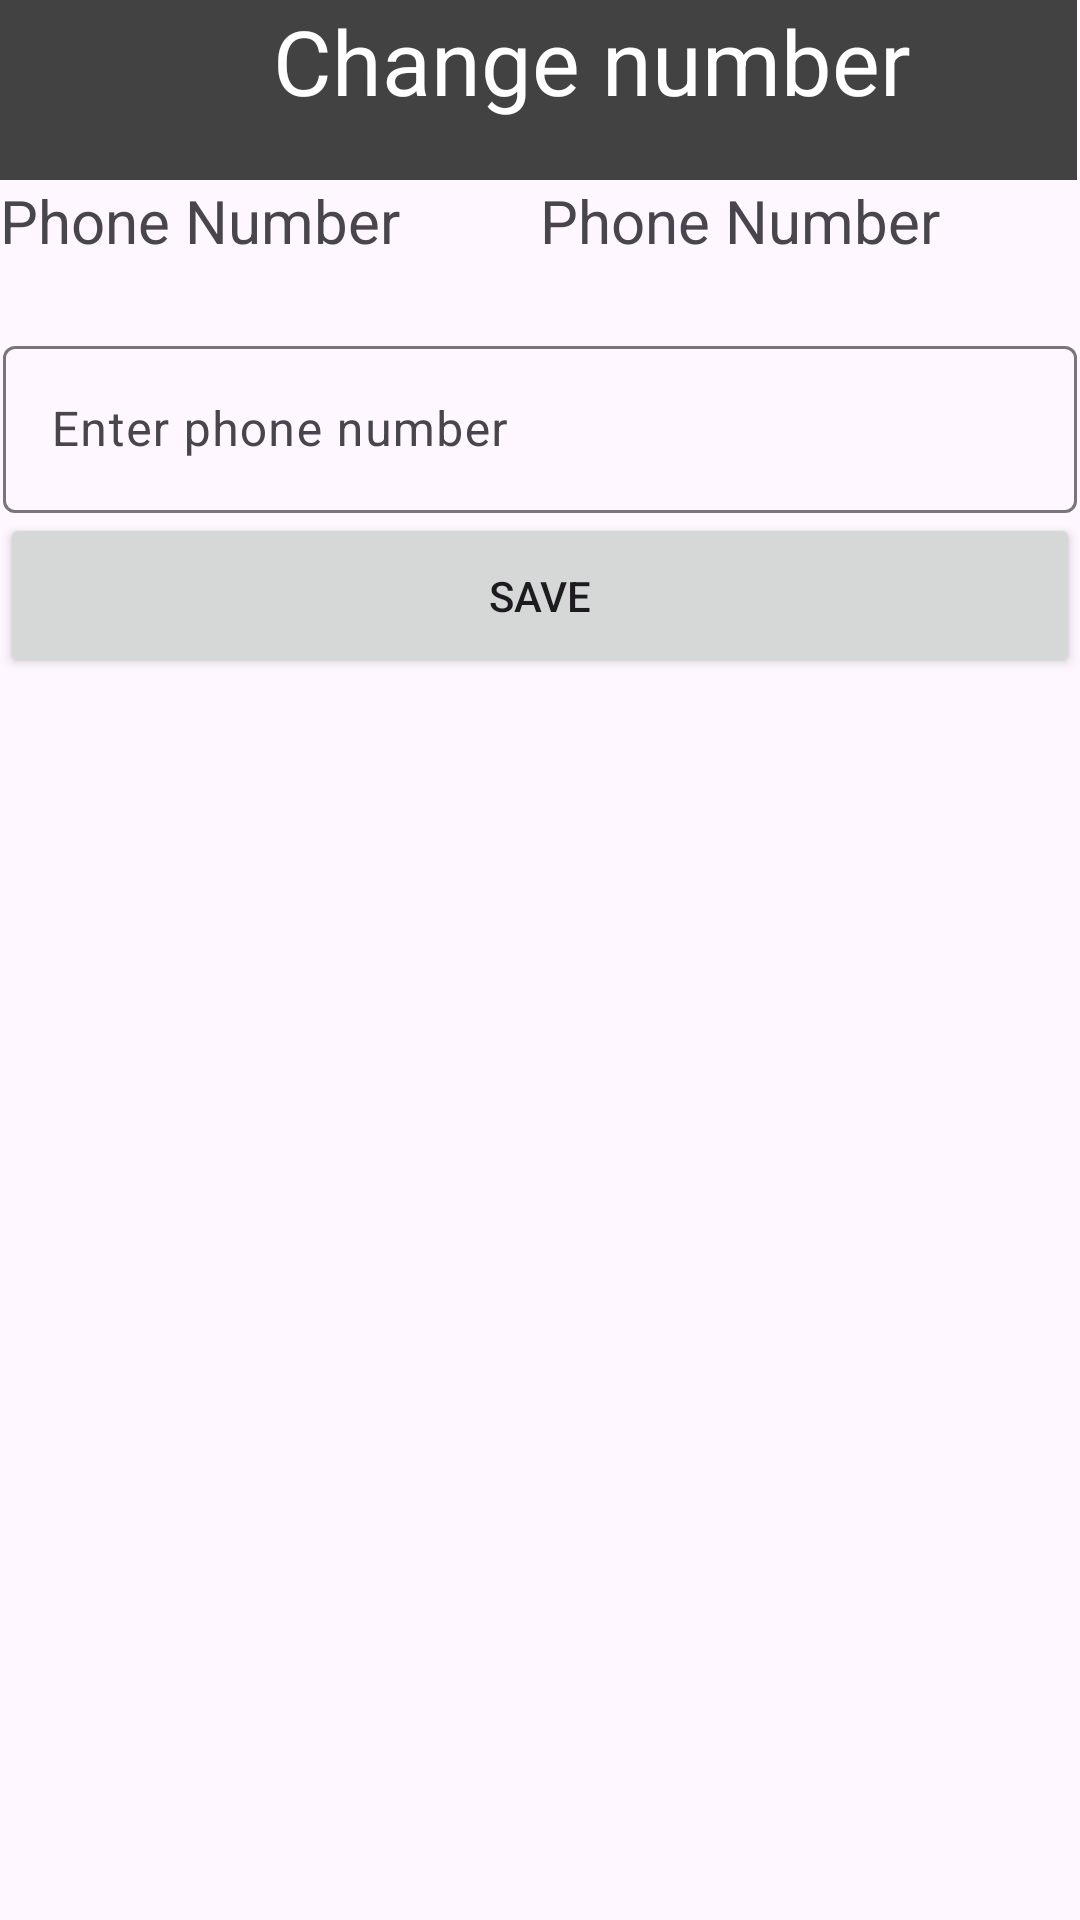

Here is an Android app screen rendered from its layout file. Give the layout XML and the strings, colors and styles it references.
<!-- AndroidManifest.xml: application theme Theme.Bandymas -->
<!-- res/layout/activity_phone_changing_view.xml -->
<?xml version="1.0" encoding="utf-8"?>
<LinearLayout xmlns:android="http://schemas.android.com/apk/res/android"
    xmlns:app="http://schemas.android.com/apk/res-auto"
    xmlns:tools="http://schemas.android.com/tools"
    android:layout_width="match_parent"
    android:layout_height="match_parent"
    android:orientation="vertical"
    tools:context=".phoneChangingView">
    <androidx.appcompat.widget.Toolbar
        android:id="@+id/toolbar"
        android:layout_width="match_parent"
        android:layout_height="60dp"
        android:layout_marginEnd="1dp"
        android:background="@color/cardview_dark_background"
        android:minHeight="?attr/actionBarSize"
        android:theme="?actionBarTheme">

        <ImageButton
            android:id="@+id/imageButton3"
            android:layout_width="75dp"
            android:layout_height="60dp"
            android:background="@drawable/transparent_background"
            android:contentDescription="some"
            app:layout_anchor="@+id/imageButton2"
            app:layout_anchorGravity="end|center"
            app:srcCompat="@drawable/arrow_back" />

        <TextView
            android:layout_width="300dp"
            android:id="@+id/backBtn"
            android:layout_height="60dp"
            android:text="Change number"
            android:textColor="@color/white"
            android:textFontWeight="500"
            android:textSize="30dp" />
    </androidx.appcompat.widget.Toolbar>

    <LinearLayout
        android:layout_width="match_parent"
        android:layout_height="50dp"
        android:orientation="horizontal">
        <TextView
            android:layout_width="0dp"
            android:layout_height="match_parent"
            android:layout_weight="1"
            android:textSize="20dp"
            android:text="Phone Number"/>

        <TextView
            android:id="@+id/phone_view"
            android:layout_width="0dp"
            android:layout_height="match_parent"
            android:layout_weight="1"
            android:textSize="20dp"
            android:text="Phone Number"/>


    </LinearLayout>




    <com.google.android.material.textfield.TextInputLayout
        android:id="@+id/textInputLayout4"
        android:layout_width="match_parent"
        android:layout_height="wrap_content"
        android:layout_marginStart="1dp"
        android:layout_marginEnd="1dp"
        >
        <com.google.android.material.textfield.TextInputEditText
            android:id="@+id/phone_input"
            android:inputType="phone"
            android:layout_width="match_parent"
            android:layout_height="wrap_content"
            android:hint="Enter phone number" />
    </com.google.android.material.textfield.TextInputLayout>


    <androidx.appcompat.widget.AppCompatButton
        android:id="@+id/save_phone"
        android:layout_width="match_parent"
        android:layout_height="55dp"
        android:text="Save" />


</LinearLayout>
<!-- resources referenced by this layout -->
<resources>
  <color name="white">#FFFFFFFF</color>
  <!-- drawable transparent_background (drawable) -->
  <?xml version="1.0" encoding="utf-8"?>
  <shape xmlns:android="http://schemas.android.com/apk/res/android">
      <solid android:color="@android:color/transparent"/>
      <corners android:radius="0dp"/>
  
  </shape>
  <style name="Theme.Bandymas" parent="Base.Theme.Bandymas" />
  <style name="Base.Theme.Bandymas" parent="Theme.Material3.DayNight.NoActionBar">
          
          
      </style>
</resources>
